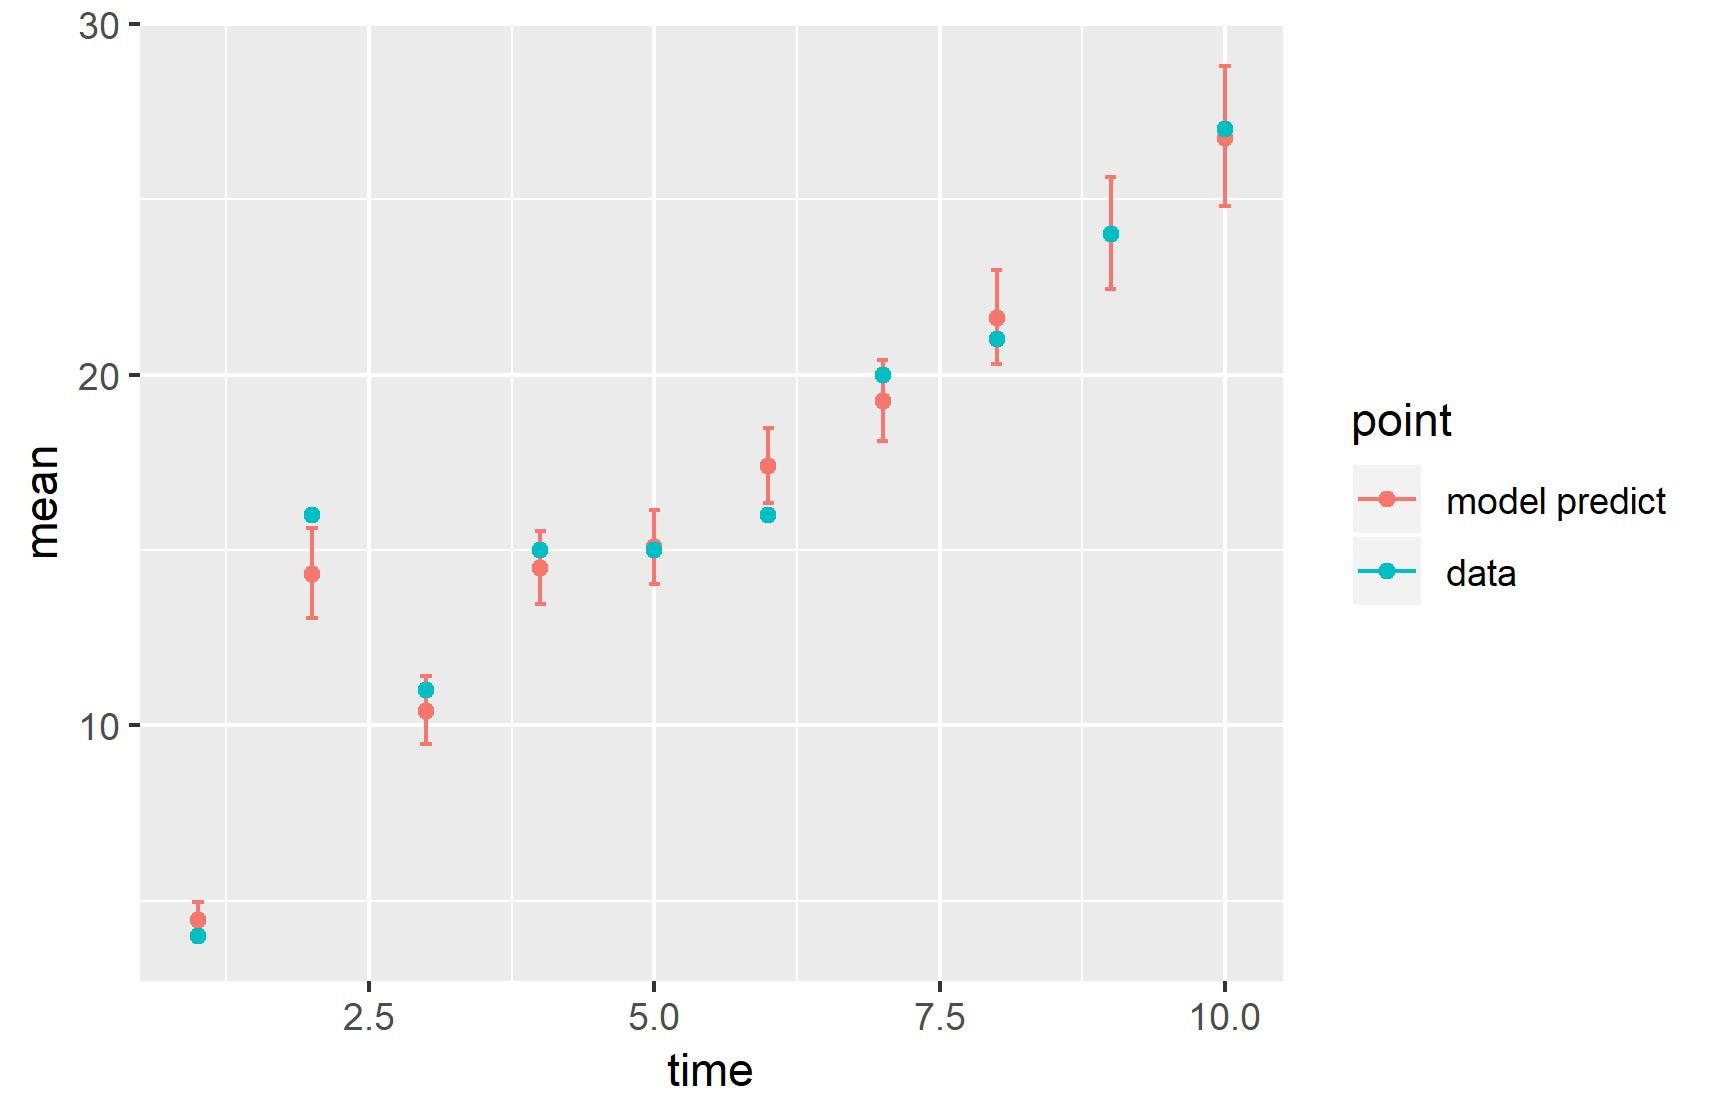

Values plotted in this chart, from the file beside it:
, point, mean, low, high, time
1, model predict, 4.446, 3.963, 4.961, 1
2, model predict, 14.31, 13.06, 15.63, 2
3, model predict, 10.42, 9.46, 11.39, 3
4, model predict, 14.47, 13.46, 15.53, 4
5, model predict, 15.08, 14.02, 16.14, 5
6, model predict, 17.38, 16.33, 18.48, 6
7, model predict, 19.24, 18.1, 20.41, 7
8, model predict, 21.6, 20.29, 22.98, 8
9, model predict, 24.01, 22.45, 25.63, 9
10, model predict, 26.75, 24.81, 28.8, 10
11, data, 4, 4, 4, 1
12, data, 16, 16, 16, 2
13, data, 11, 11, 11, 3
14, data, 15, 15, 15, 4
15, data, 15, 15, 15, 5
16, data, 16, 16, 16, 6
17, data, 20, 20, 20, 7
18, data, 21, 21, 21, 8
19, data, 24, 24, 24, 9
20, data, 27, 27, 27, 10
